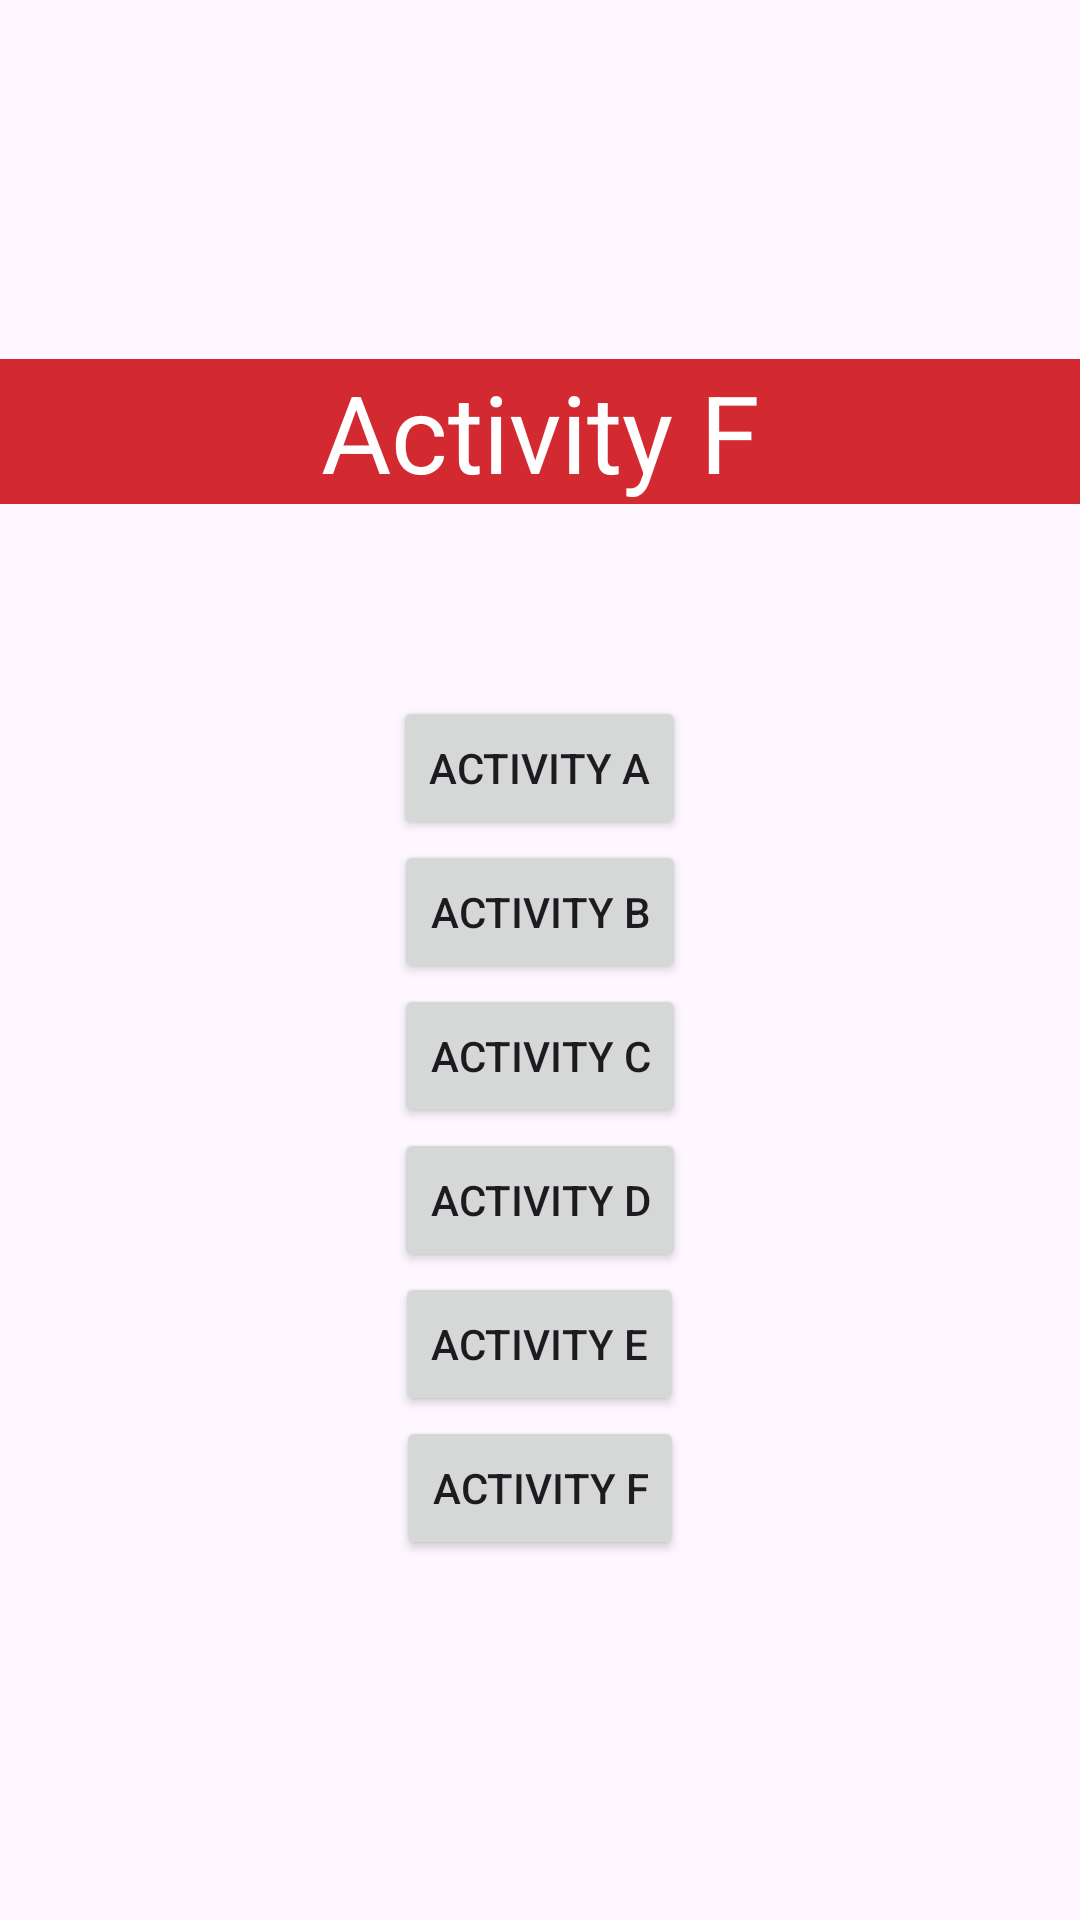

Write the Android layout XML for this screen, with the resource values it uses.
<!-- AndroidManifest.xml: application theme Theme.AndroidLaunchModes -->
<!-- res/layout/activity_f.xml -->
<?xml version="1.0" encoding="utf-8"?>
<LinearLayout xmlns:android="http://schemas.android.com/apk/res/android"
    xmlns:app="http://schemas.android.com/apk/res-auto"
    xmlns:tools="http://schemas.android.com/tools"
    android:layout_width="match_parent"
    android:layout_height="match_parent"
    android:orientation="vertical"
    android:gravity="center"
    tools:context=".launchactivities.ActivityF">

    <TextView
        android:layout_width="match_parent"
        android:layout_height="wrap_content"
        android:gravity="center"
        android:background="#D32A32"
        android:textColor="@color/white"
        android:layout_marginBottom="64dp"
        android:text="Activity F"
        android:textSize="36sp"
        />

    <Button
        android:id="@+id/launchActivityA"
        android:layout_width="wrap_content"
        android:layout_height="wrap_content"
        android:text="Activity A"/>

    <Button
        android:id="@+id/launchActivityB"
        android:layout_width="wrap_content"
        android:layout_height="wrap_content"
        android:text="Activity B"/>

    <Button
        android:id="@+id/launchActivityC"
        android:layout_width="wrap_content"
        android:layout_height="wrap_content"
        android:text="Activity C"/>

    <Button
        android:id="@+id/launchActivityD"
        android:layout_width="wrap_content"
        android:layout_height="wrap_content"
        android:text="Activity D"/>

    <Button
        android:id="@+id/launchActivityE"
        android:layout_width="wrap_content"
        android:layout_height="wrap_content"
        android:text="Activity E"/>

    <Button
        android:id="@+id/launchActivityF"
        android:layout_width="wrap_content"
        android:layout_height="wrap_content"
        android:text="Activity F"/>

</LinearLayout>
<!-- resources referenced by this layout -->
<resources>
  <style name="Theme.AndroidLaunchModes" parent="Base.Theme.AndroidLaunchModes" />
  <style name="Base.Theme.AndroidLaunchModes" parent="Theme.Material3.DayNight.NoActionBar">
          
          
      </style>
  <!-- not gathered from this repository: default colours our renderer supplied (Android Studio template values) -->
  <color name="white">#FFFFFFFF</color>
</resources>
